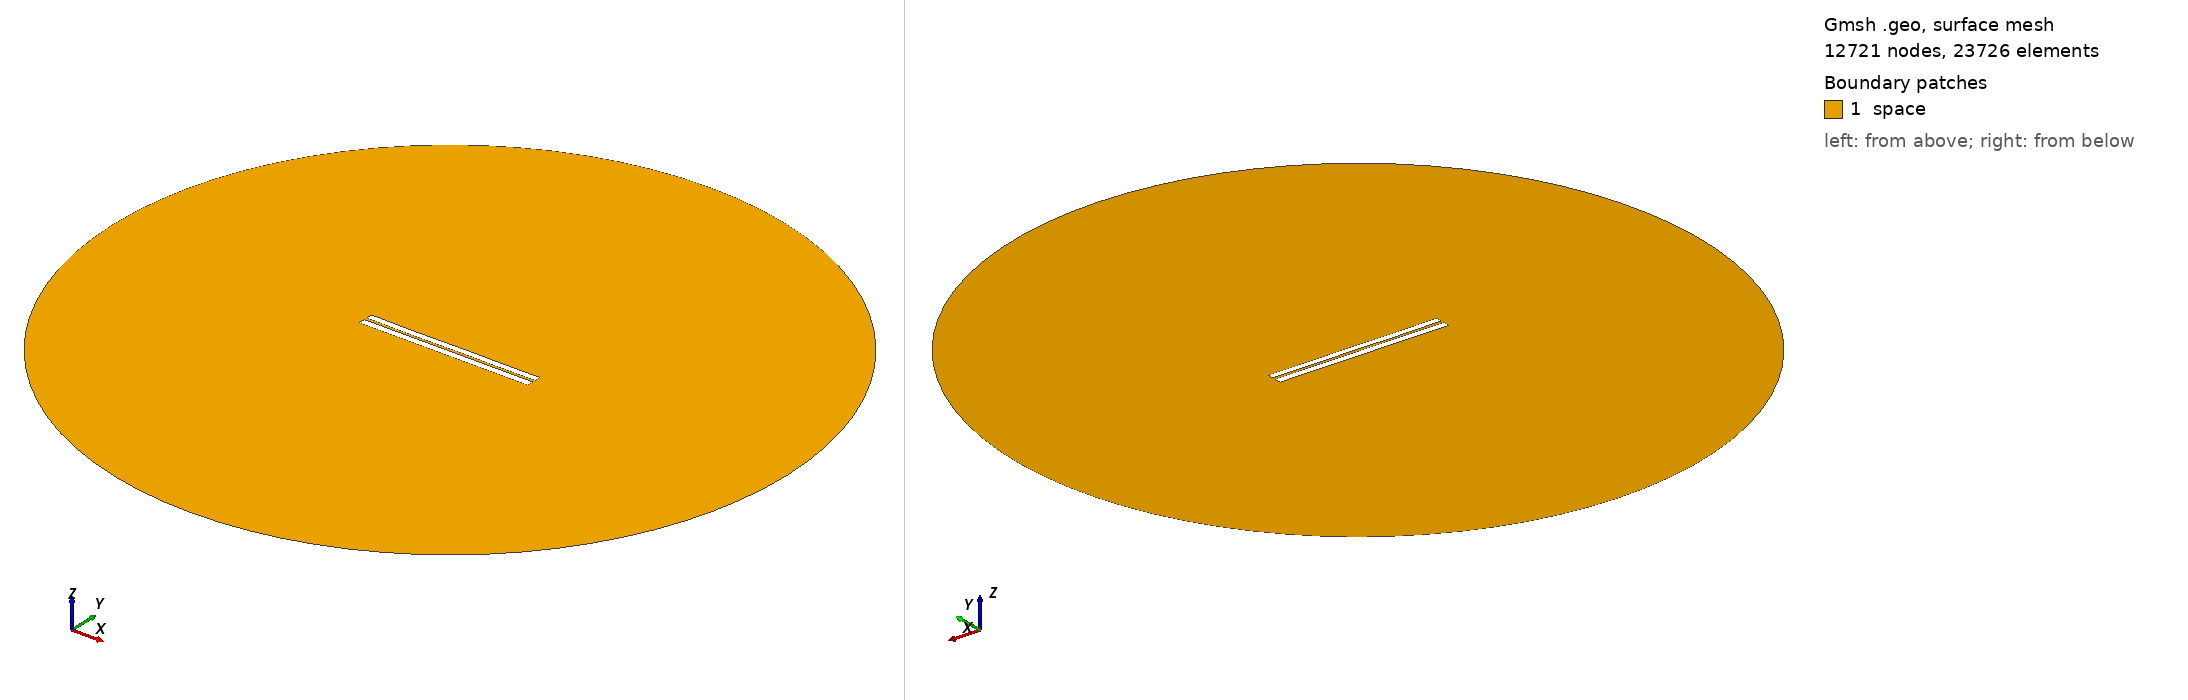

Gmsh geometry script, surface-meshed: 12721 nodes, 23726 surface elements. Boundary patches (legend numbers): 1 space. Left view from above one corner, right view from below the opposite corner. Legend entries are the model's physical surfaces. The drawing asked Gmsh for element sizes between 1% and 20% of the model's largest extent; the script's own settings can give other sizes.

=== 3157.geo (drawn) ===
//---------------------------------------
// Geometry kernel
//---------------------------------------

SetFactory("OpenCASCADE");



//---------------------------------------
// Parameters of the geometry
//---------------------------------------

// Overetch of the upper plate
overetch = 0.125;

// Distance between the plates
distance = 1.5;

// Discretization over the x axis (for the deformation)
nx = 50; 

// Length of the plate
L = 100 - overetch; 

// Number of modes
n = 4; 

// 1st mode coefficient
coeff(1) = -0.15;
beta(1) = 0.596864 * 3.1415926535 / L;

// 2nd mode coefficient
coeff(2) = -0.075;
beta(2) = 1.49418 * 3.1415926535 / L;

// 3rd mode coefficient
coeff(3) = -0.075;
beta(3) = 2.50025 * 3.1415926535 / L;

// 4th mode coefficient
coeff(4) = -0.075;
beta(4) = 3.49999 * 3.1415926535 / L;



//---------------------------------------
// Upper plate (deformed rectangle)
//---------------------------------------

// Coordiantes of the upper plate
xmin = -50;
xmax = 50 - overetch;

// Height of the upper plate
yheight = 4 - 2 * overetch;

// Indexes of the points
UpperID[] = {};
LowerID[] = {};
LeftID[] = {};
RightID[] = {};

// Point index
p = 1;

// Horizontal edges
For i In {1:nx}
    x = xmin + (i-1)*(xmax - xmin)/(nx-1);

    y_bottom = distance / 2 + overetch;
    For j In {1:n}
        C = (Cosh(beta(j)*L) + Cos(beta(j)*L)) / (Sinh(beta(j)*L) + Sin(beta(j)*L));
        y_bottom  = y_bottom + coeff(j) * (Cosh(beta(j)*(x+50)) - Cos(beta(j)*(x+50)) - C * (Sinh(beta(j)*(x+50)) - Sin(beta(j)*(x+50))));
    EndFor

    y_top = y_bottom + yheight;

    Point(p) = {x, y_top, 0, 1.0};
    UpperID[i] = p;
    p = p + 1;

    Point(p) = {x, y_bottom, 0, 1.0};
    LowerID[i] = p;
    p = p + 1;
EndFor

// Create point lists
UpperPts[] = {}; LowerPts[] = {};
For i In {1:nx}
  UpperPts[] += {UpperID[i]};
  LowerPts[] += {LowerID[i]};
EndFor

// Build splines
Spline(1) = {UpperPts[]};
Spline(2) = {LowerPts[]};
Line(3) = {LowerPts[nx-1], UpperPts[nx-1]};
Line(4) = {LowerPts[0], UpperPts[0]};

// Build the plane surface
Curve Loop(1) = {2, 3, -1, -4};
Plane Surface(1) = {1};



//---------------------------------------
// Lower plate (rectangle)
//---------------------------------------

// Vertices
Point(1001) = {-50, -1, 0, 1.0};
Point(1002) = { 50, -1, 0, 1.0};
Point(1003) = { 50,  -5, 0, 1.0};
Point(1004) = {-50,  -5, 0, 1.0};

// Edges
Line(5) = {1001, 1002};
Line(6) = {1002, 1003};
Line(7) = {1003, 1004};
Line(8) = {1004, 1001};

// Plane surface
Line Loop(2) = {5, 6, 7, 8};
Plane Surface(2) = {2}; 



//---------------------------------------
// Outer (fictious) boundary
//---------------------------------------

// Points
Point(1005) = {0, 0, 0};       // Center
Point(1006) = {200, 0, 0};     // Start point
Point(1007) = {0, 200, 0};     // 90 degrees
Point(1008) = {-200, 0, 0};    // 180 degrees
Point(1009) = {0, -200, 0};    // 270 degrees

// Circle arcs (each needs start, center, end)
Circle(9) = {1006, 1005, 1007};
Circle(10) = {1007, 1005, 1008};
Circle(11) = {1008, 1005, 1009};
Circle(12) = {1009, 1005, 1006};

// Plane surface for the entire domain
Curve Loop(3) = {9, 10, 11, 12};
Surface(3) = {3};

// Subtract the plates from the whole domain to obtain the actual domain where we want to solve the equations
BooleanDifference{ Surface{3}; Delete; }{ Surface{1}; Surface{2}; Delete; }




//---------------------------------------
// Transfinite Lines/Curves
//---------------------------------------

// Set the number of points on the boundaries
r = 7;

// Plates
Transfinite Curve {1, 2} = 50*r Using Progression 1;
Transfinite Curve {3, 4} = 2*r Using Progression 1;
Transfinite Line {5, 7} = 50*r Using Progression 1;
Transfinite Line {6, 8} = 2*r Using Progression 1;

// Outer boundary
Transfinite Line {9, 10, 11, 12} = 20 Using Progression 1;



//---------------------------------------
// Physical groups
//---------------------------------------                

// Physical curves (boundaries)
Physical Line("force_segment", 10) = {2};
Physical Line("upper_plate", 11) = {1, 3, 4};
Physical Line("lower_plate", 12) = {5, 6, 7, 8};
Physical Line("boundary", 20) = {9, 10, 11, 12};

// Physical Surfaces
Physical Surface("space", 30) = {3};



//---------------------------------------
// 6. Generate the Mesh
//---------------------------------------

// 2D mesh generation
Mesh 2;
